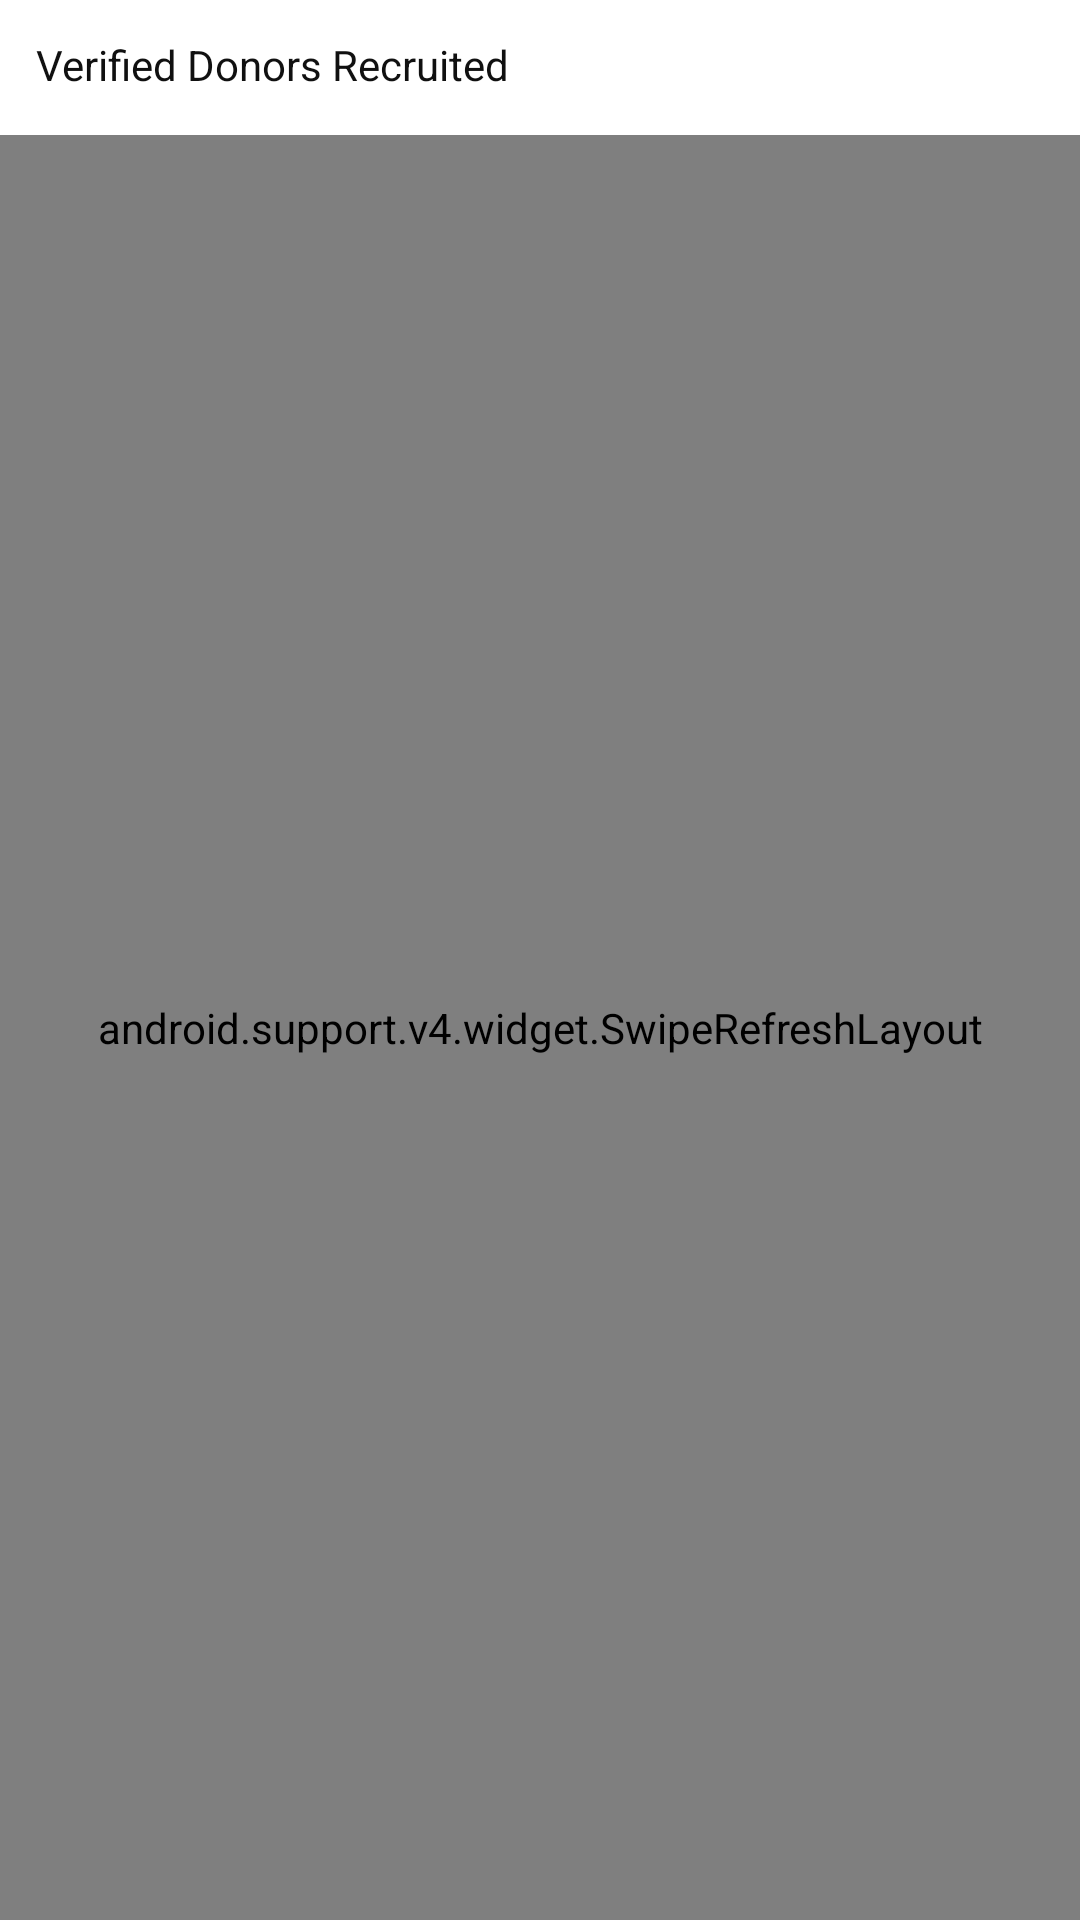

Write the Android layout XML for this screen, with the resource values it uses.
<!-- AndroidManifest.xml: application theme AppTheme -->
<!-- res/layout/donors_fragment.xml -->
<?xml version="1.0" encoding="utf-8"?>
<FrameLayout xmlns:android="http://schemas.android.com/apk/res/android"
    xmlns:app="http://schemas.android.com/apk/res-auto"
    android:orientation="vertical"
    android:layout_width="match_parent"
    android:layout_height="match_parent"
    android:fillViewport="true"
    android:clickable="true"
    android:focusable="true"
    android:background="@android:color/white"
    android:focusableInTouchMode="true">

    <TextView
        android:layout_marginTop="12dp"
        android:layout_marginLeft="12dp"
        android:layout_marginStart="12dp"
        android:layout_marginRight="12dp"
        android:layout_marginEnd="12dp"
        android:id="@+id/tvTitle"
        android:layout_width="match_parent"
        android:layout_height="wrap_content"
        android:textSize="14sp"
        android:gravity="left|center"
        android:textColor="#101010"
        android:text="Verified Donors Recruited" />
    <TextView
        android:visibility="gone"
        android:layout_marginTop="12dp"
        android:layout_marginLeft="12dp"
        android:layout_marginStart="12dp"
        android:layout_marginRight="12dp"
        android:layout_marginEnd="12dp"
        android:id="@+id/tvTitleNoData"
        android:layout_width="match_parent"
        android:layout_height="wrap_content"
        android:textSize="14sp"
        android:layout_gravity="center"
        android:gravity="center"
        android:textColor="#101010"
        android:text="No Data" />
    <android.support.v4.widget.SwipeRefreshLayout
        android:layout_marginTop="45dp"
        android:id="@+id/swiperefresh"
        android:layout_width="match_parent"
        android:layout_height="match_parent">
    <android.support.v7.widget.RecyclerView
        android:id="@+id/rv"
        android:layout_width="match_parent"
        android:layout_height="match_parent"
        app:layoutManager="LinearLayoutManager" />
    </android.support.v4.widget.SwipeRefreshLayout>
</FrameLayout>
<!-- resources referenced by this layout -->
<resources>
  <style name="AppTheme" parent="Theme.AppCompat.Light.DarkActionBar">
          
          <item name="colorPrimary">@color/colorPrimary</item>
          <item name="colorPrimaryDark">@color/colorPrimaryDark</item>
          <item name="colorAccent">@color/colorAccent</item>
  
  
      </style>
  <color name="colorPrimary">#FFFFFF</color>
  <color name="colorPrimaryDark">#000000</color>
  <color name="colorAccent">#A11328</color>
</resources>
